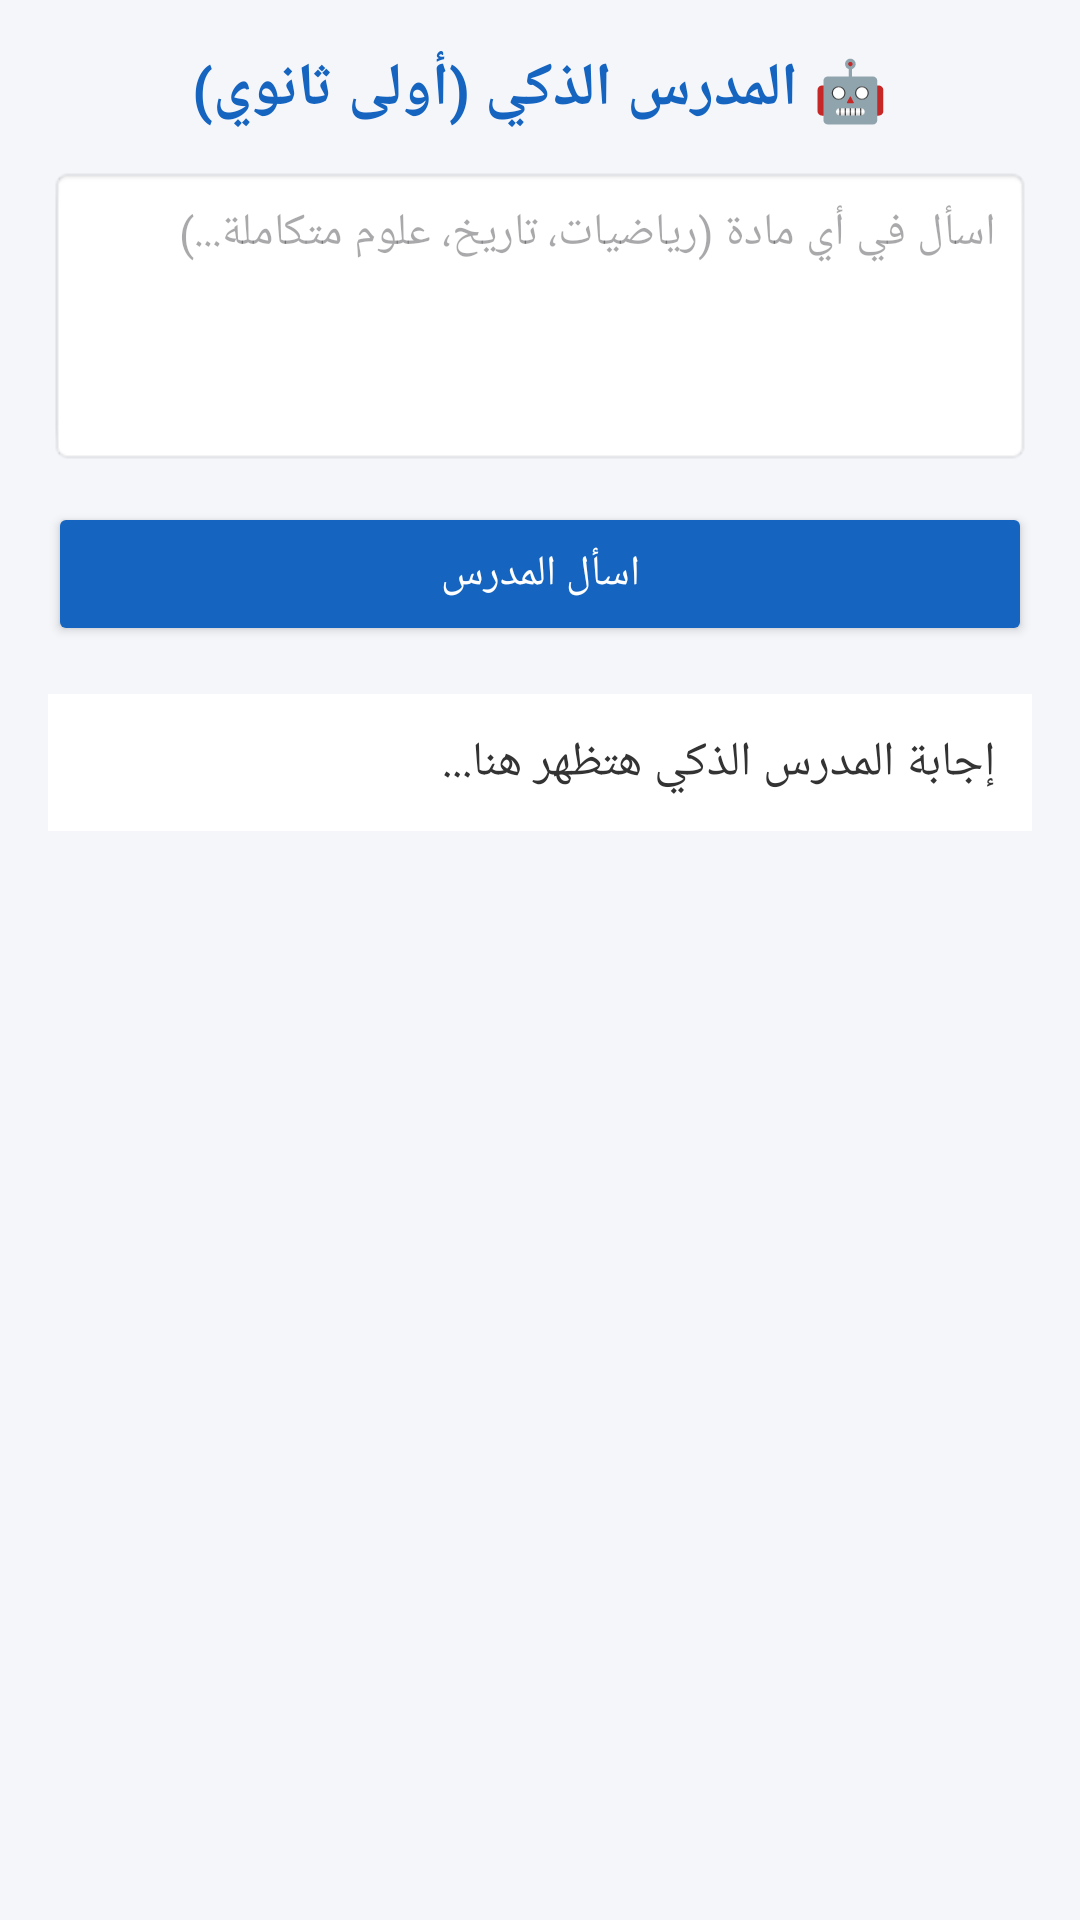

Reconstruct the res/layout file that produces this screen, plus the resources it refers to.
<!-- AndroidManifest.xml: application theme Theme.1Bac -->
<!-- res/layout/activity_ai_tutor.xml -->
<?xml version="1.0" encoding="utf-8"?>
<LinearLayout xmlns:android="http://schemas.android.com/apk/res/android"
    android:layout_width="match_parent"
    android:layout_height="match_parent"
    android:orientation="vertical"
    android:background="#F5F6FA"
    android:padding="16dp">

    
    <TextView
        android:layout_width="match_parent"
        android:layout_height="wrap_content"
        android:text="🤖 المدرس الذكي (أولى ثانوي)"
        android:textSize="20sp"
        android:textStyle="bold"
        android:textColor="#1565C0"
        android:gravity="center"
        android:paddingBottom="12dp"/>

    
    <EditText
        android:id="@+id/etQuestion"
        android:layout_width="match_parent"
        android:layout_height="100dp"
        android:hint="اسأل في أي مادة (رياضيات، تاريخ، علوم متكاملة...)"
        android:gravity="top|start"
        android:padding="12dp"
        android:background="@android:drawable/editbox_background_normal"
        android:textSize="15sp"
        android:textColor="#333333"/>

    
    <Button
        android:id="@+id/btnAsk"
        android:layout_width="match_parent"
        android:layout_height="wrap_content"
        android:text="اسأل المدرس"
        android:textColor="@android:color/white"
        android:backgroundTint="#1565C0"
        android:layout_marginTop="12dp"/>

    
    <ProgressBar
        android:id="@+id/progressAi"
        android:layout_width="wrap_content"
        android:layout_height="wrap_content"
        android:layout_gravity="center"
        android:visibility="gone"
        android:layout_marginTop="16dp"/>

    
    <ScrollView
        android:layout_width="match_parent"
        android:layout_height="0dp"
        android:layout_weight="1"
        android:layout_marginTop="16dp">

        <TextView
            android:id="@+id/tvAnswer"
            android:layout_width="match_parent"
            android:layout_height="wrap_content"
            android:text="إجابة المدرس الذكي هتظهر هنا..."
            android:textSize="16sp"
            android:textColor="#333333"
            android:padding="12dp"
            android:background="@android:color/white"
            android:textIsSelectable="true"/>
    </ScrollView>

</LinearLayout>
<!-- resources referenced by this layout -->
<resources>
  <style name="Theme.1Bac" parent="Base.Theme.1Bac" />
  <style name="Base.Theme.1Bac" parent="Theme.Material3.DayNight.NoActionBar">
          
          
      </style>
</resources>
